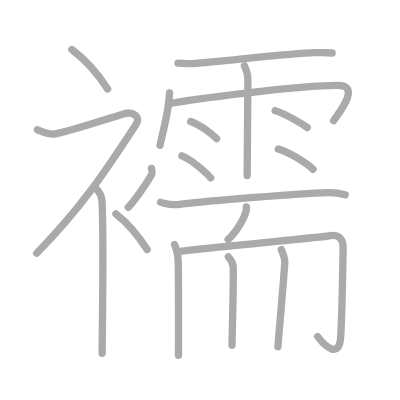
t = 0.00 s
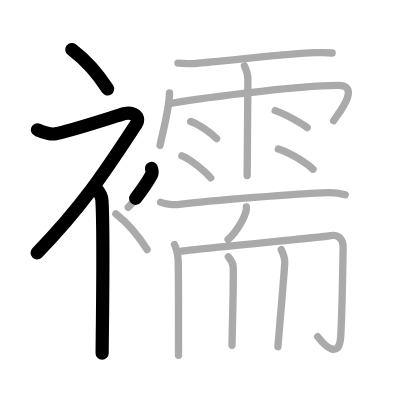
t = 3.75 s
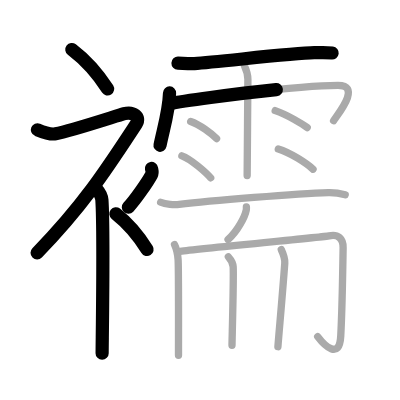
t = 7.50 s
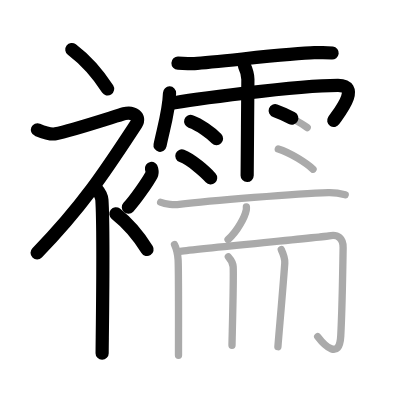
t = 11.50 s
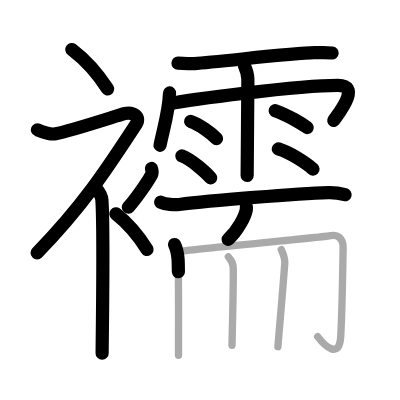
t = 15.25 s
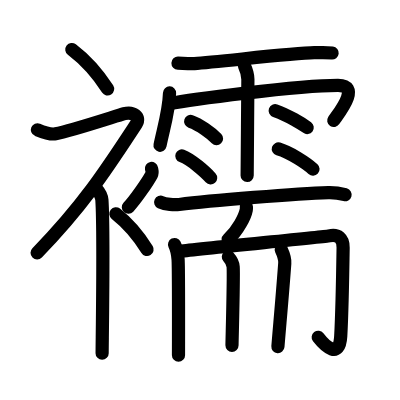
t = 19.00 s

The animated SVG that drew these frames (rendered in a browser with its animation timeline set to each time). Animation: 19 SMIL elements (animate=19); one cycle of 19.00 s.

<?xml version="1.0" standalone="no"?>
<!DOCTYPE svg PUBLIC "-//W3C//DTD SVG 1.1//EN"   "http://www.w3.org/Graphics/SVG/1.1/DTD/svg11.dtd">
<svg width="400px" height="400px"  version="1.1" xmlns="http://www.w3.org/2000/svg">
  <defs>
    <marker id="Triangle" viewBox="0 0 10 10" refX="0" refY="5" markerUnits="strokeWidth" markerWidth="3" style="stroke-opacity:0%;fill:#aaaaaa;" markerHeight="2" orient="auto">
      <path d="M 0 0 L 10 5 L 0 10 z" />
    </marker>
    
    <marker id="Arrow" viewBox="0 0 10 10" refX="5" refY="5" markerUnits="strokeWidth" markerWidth="1.8" style="stroke-opacity:0%;fill:#770000;" markerHeight="2" orient="auto">
      <path d="M 0 4 L 6 4 L 4 1 L 10 5 L 4 9 L 6 6 L 0 6 z" />
        <circle cx="5" cy="5" r="5" />
      </marker>
    
    <marker id="TriangleRed" viewBox="0 0 10 10" refX="0" refY="5" markerUnits="strokeWidth" markerWidth="3" style="stroke-opacity:0%;fill:#CC0000;" markerHeight="2" orient="auto">
      <path d="M 0 0 L 10 5 L 0 10 z" />
    </marker>
    
    <marker id="ArrowRed" viewBox="0 0 10 10" refX="5" refY="5" markerUnits="strokeWidth" markerWidth="1.8" style="stroke-opacity:0%;fill:#CC0000;" markerHeight="2" orient="auto">
      <path d="M 0 4 L 6 4 L 4 1 L 10 5 L 4 9 L 6 6 L 0 6 z" />
        <circle cx="5" cy="5" r="5" />
      </marker>
    
  </defs>
  
  <path style="fill:#ffffff; fill-opacity:100%; fill-rule:evenodd; stroke-width:0;" d="M 0 0 L 400px 0 L 400px 400px L 0 400px L 0 0" />

  <g transform="scale(3.6697247706422 3.6697247706422)">
<path style="fill:none; fill-opacity:0%; fill-rule:evenodd; stroke:#aaaaaa; stroke-opacity:100%; stroke-width: 1.5pt; stroke-linejoin:round; stroke-linecap:round;" d="M19.58 13.5c3.33 2.53 6.9 6.32 9.75 10.75"></path>
<path style="fill:none; fill-opacity:0%; fill-rule:evenodd; stroke:#aaaaaa; stroke-opacity:100%; stroke-width: 1.5pt; stroke-linejoin:round; stroke-linecap:round;" d="M10.2 35.36c0.94 0.39 3.38 1.41 4.96 1.11c3.84-0.72 16.37-4.83 18.69-5.49c2.33-0.66 4.58 0.83 3.26 2.85C29.36 45.65 22.75 56 10 69"></path>
<path style="fill:none; fill-opacity:0%; fill-rule:evenodd; stroke:#aaaaaa; stroke-opacity:100%; stroke-width: 1.5pt; stroke-linejoin:round; stroke-linecap:round;" d="M26 51.11c0.12 0.29 1.65 1.53 1.77 3.39c0.57 8.93 0.06 38.7 0.06 41.75"></path>
<path style="fill:none; fill-opacity:0%; fill-rule:evenodd; stroke:#aaaaaa; stroke-opacity:100%; stroke-width: 1.5pt; stroke-linejoin:round; stroke-linecap:round;" d="M41.28 45.89c0.17 0.87 0.34 1.1 0 1.74c-1.04 1.91-4.25 6.61-6.33 8.87"></path>
<path style="fill:none; fill-opacity:0%; fill-rule:evenodd; stroke:#aaaaaa; stroke-opacity:100%; stroke-width: 1.5pt; stroke-linejoin:round; stroke-linecap:round;" d="M31.58 58.25c2.9 2.29 6.01 5.73 8.5 9.75"></path>
<path style="fill:none; fill-opacity:0%; fill-rule:evenodd; stroke:#aaaaaa; stroke-opacity:100%; stroke-width: 1.5pt; stroke-linejoin:round; stroke-linecap:round;" d="M48.5 17.2c1.3 0.04 3.21 0.2 4.47 0.12c6.8-0.44 26.6-2.88 32.67-2.96c1.77-0.02 3.25-0.12 4.87 0.08"></path>
<path style="fill:none; fill-opacity:0%; fill-rule:evenodd; stroke:#aaaaaa; stroke-opacity:100%; stroke-width: 1.5pt; stroke-linejoin:round; stroke-linecap:round;" d="M46.2 25.33c-0.16 4.87-1.56 9.34-2.59 14.26"></path>
<path style="fill:none; fill-opacity:0%; fill-rule:evenodd; stroke:#aaaaaa; stroke-opacity:100%; stroke-width: 1.5pt; stroke-linejoin:round; stroke-linecap:round;" d="M46.06 28.26c5.32-1.05 34.76-5.01 46.05-5.01c6.54 0-0.16 8-1.2 9.64"></path>
<path style="fill:none; fill-opacity:0%; fill-rule:evenodd; stroke:#aaaaaa; stroke-opacity:100%; stroke-width: 1.5pt; stroke-linejoin:round; stroke-linecap:round;" d="M66.6 17.93c0.65 1.4 0.94 2.32 0.95 3.69c0.01 0.49-0.2 24.85-0.2 26.2"></path>
<path style="fill:none; fill-opacity:0%; fill-rule:evenodd; stroke:#aaaaaa; stroke-opacity:100%; stroke-width: 1.5pt; stroke-linejoin:round; stroke-linecap:round;" d="M51.96 33.09c2.42 0.83 5.73 3.3 7.05 4.67"></path>
<path style="fill:none; fill-opacity:0%; fill-rule:evenodd; stroke:#aaaaaa; stroke-opacity:100%; stroke-width: 1.5pt; stroke-linejoin:round; stroke-linecap:round;" d="M49.56 42.48c2.54 0.94 6.46 4.42 7.85 5.99"></path>
<path style="fill:none; fill-opacity:0%; fill-rule:evenodd; stroke:#aaaaaa; stroke-opacity:100%; stroke-width: 1.5pt; stroke-linejoin:round; stroke-linecap:round;" d="M74.99 30.15c3.44 1.2 7.35 3.6 8.72 4.6"></path>
<path style="fill:none; fill-opacity:0%; fill-rule:evenodd; stroke:#aaaaaa; stroke-opacity:100%; stroke-width: 1.5pt; stroke-linejoin:round; stroke-linecap:round;" d="M75.84 40.59c3.25 0.97 7.69 3.89 9.46 5.51"></path>
<path style="fill:none; fill-opacity:0%; fill-rule:evenodd; stroke:#aaaaaa; stroke-opacity:100%; stroke-width: 1.5pt; stroke-linejoin:round; stroke-linecap:round;" d="M43.78 55.11c1.32 0.6 3.73 0.76 5.05 0.6c8.39-1.04 32.42-2.97 40.63-3.23c2.19-0.07 3.51 0.29 4.61 0.59"></path>
<path style="fill:none; fill-opacity:0%; fill-rule:evenodd; stroke:#aaaaaa; stroke-opacity:100%; stroke-width: 1.5pt; stroke-linejoin:round; stroke-linecap:round;" d="M67.14 56.36c0.01 0.21 0.03 0.54-0.03 0.84c-0.34 1.78-2.29 5.67-4.96 8.06"></path>
<path style="fill:none; fill-opacity:0%; fill-rule:evenodd; stroke:#aaaaaa; stroke-opacity:100%; stroke-width: 1.5pt; stroke-linejoin:round; stroke-linecap:round;" d="M47.56 66.63c0.46 0.93 0.85 2.4 0.97 4.08c0.17 2.46 0.11 20.79 0.11 26.09"></path>
<path style="fill:none; fill-opacity:0%; fill-rule:evenodd; stroke:#aaaaaa; stroke-opacity:100%; stroke-width: 1.5pt; stroke-linejoin:round; stroke-linecap:round;" d="M49.1 68.48c5.79-0.74 39.44-3.93 40.58-4.19c2.44-0.56 3.85 0.71 3.82 3.19c-0.09 6.02-0.25 16.77-0.65 24.13c-0.36 6.59-4.46 2.52-6.28 0.11"></path>
<path style="fill:none; fill-opacity:0%; fill-rule:evenodd; stroke:#aaaaaa; stroke-opacity:100%; stroke-width: 1.5pt; stroke-linejoin:round; stroke-linecap:round;" d="M62.23 69.99c0.55 0.61 1.26 1.81 1.31 2.71c0.18 3.02-0.32 20.05-0.32 21.41"></path>
<path style="fill:none; fill-opacity:0%; fill-rule:evenodd; stroke:#aaaaaa; stroke-opacity:100%; stroke-width: 1.5pt; stroke-linejoin:round; stroke-linecap:round;" d="M76.65 68.02c0.65 1.4 1.05 2.33 0.95 3.69C77 80 76.11 89.67 75.73 94.48"></path>

<path style="fill:none; fill-opacity:0%; fill-rule:evenodd; stroke:#000000; stroke-opacity:100%; stroke-width: 2.7pt; stroke-linejoin:round; stroke-linecap:round;" d="M19.58 13.5c3.33 2.53 6.9 6.32 9.75 10.75" pathLength="100" stroke-dashoffset="100" stroke-dasharray="100 105"><animate id="dashAnim1" attributeName="stroke-dashoffset" from="100" to="0" dur="1s" calcMode="linear" fill="freeze"/></path>
<path style="fill:none; fill-opacity:0%; fill-rule:evenodd; stroke:#000000; stroke-opacity:100%; stroke-width: 2.7pt; stroke-linejoin:round; stroke-linecap:round;" d="M10.2 35.36c0.94 0.39 3.38 1.41 4.96 1.11c3.84-0.72 16.37-4.83 18.69-5.49c2.33-0.66 4.58 0.83 3.26 2.85C29.36 45.65 22.75 56 10 69" pathLength="100" stroke-dashoffset="100" stroke-dasharray="100 105"><animate id="dashAnim2" attributeName="stroke-dashoffset" from="100" to="0" dur="1s" calcMode="linear" begin="dashAnim1.end" fill="freeze"/></path>
<path style="fill:none; fill-opacity:0%; fill-rule:evenodd; stroke:#000000; stroke-opacity:100%; stroke-width: 2.7pt; stroke-linejoin:round; stroke-linecap:round;" d="M26 51.11c0.12 0.29 1.65 1.53 1.77 3.39c0.57 8.93 0.06 38.7 0.06 41.75" pathLength="100" stroke-dashoffset="100" stroke-dasharray="100 105"><animate id="dashAnim3" attributeName="stroke-dashoffset" from="100" to="0" dur="1s" calcMode="linear" begin="dashAnim2.end" fill="freeze"/></path>
<path style="fill:none; fill-opacity:0%; fill-rule:evenodd; stroke:#000000; stroke-opacity:100%; stroke-width: 2.7pt; stroke-linejoin:round; stroke-linecap:round;" d="M41.28 45.89c0.17 0.87 0.34 1.1 0 1.74c-1.04 1.91-4.25 6.61-6.33 8.87" pathLength="100" stroke-dashoffset="100" stroke-dasharray="100 105"><animate id="dashAnim4" attributeName="stroke-dashoffset" from="100" to="0" dur="1s" calcMode="linear" begin="dashAnim3.end" fill="freeze"/></path>
<path style="fill:none; fill-opacity:0%; fill-rule:evenodd; stroke:#000000; stroke-opacity:100%; stroke-width: 2.7pt; stroke-linejoin:round; stroke-linecap:round;" d="M31.58 58.25c2.9 2.29 6.01 5.73 8.5 9.75" pathLength="100" stroke-dashoffset="100" stroke-dasharray="100 105"><animate id="dashAnim5" attributeName="stroke-dashoffset" from="100" to="0" dur="1s" calcMode="linear" begin="dashAnim4.end" fill="freeze"/></path>
<path style="fill:none; fill-opacity:0%; fill-rule:evenodd; stroke:#000000; stroke-opacity:100%; stroke-width: 2.7pt; stroke-linejoin:round; stroke-linecap:round;" d="M48.5 17.2c1.3 0.04 3.21 0.2 4.47 0.12c6.8-0.44 26.6-2.88 32.67-2.96c1.77-0.02 3.25-0.12 4.87 0.08" pathLength="100" stroke-dashoffset="100" stroke-dasharray="100 105"><animate id="dashAnim6" attributeName="stroke-dashoffset" from="100" to="0" dur="1s" calcMode="linear" begin="dashAnim5.end" fill="freeze"/></path>
<path style="fill:none; fill-opacity:0%; fill-rule:evenodd; stroke:#000000; stroke-opacity:100%; stroke-width: 2.7pt; stroke-linejoin:round; stroke-linecap:round;" d="M46.2 25.33c-0.16 4.87-1.56 9.34-2.59 14.26" pathLength="100" stroke-dashoffset="100" stroke-dasharray="100 105"><animate id="dashAnim7" attributeName="stroke-dashoffset" from="100" to="0" dur="1s" calcMode="linear" begin="dashAnim6.end" fill="freeze"/></path>
<path style="fill:none; fill-opacity:0%; fill-rule:evenodd; stroke:#000000; stroke-opacity:100%; stroke-width: 2.7pt; stroke-linejoin:round; stroke-linecap:round;" d="M46.06 28.26c5.32-1.05 34.76-5.01 46.05-5.01c6.54 0-0.16 8-1.2 9.64" pathLength="100" stroke-dashoffset="100" stroke-dasharray="100 105"><animate id="dashAnim8" attributeName="stroke-dashoffset" from="100" to="0" dur="1s" calcMode="linear" begin="dashAnim7.end" fill="freeze"/></path>
<path style="fill:none; fill-opacity:0%; fill-rule:evenodd; stroke:#000000; stroke-opacity:100%; stroke-width: 2.7pt; stroke-linejoin:round; stroke-linecap:round;" d="M66.6 17.93c0.65 1.4 0.94 2.32 0.95 3.69c0.01 0.49-0.2 24.85-0.2 26.2" pathLength="100" stroke-dashoffset="100" stroke-dasharray="100 105"><animate id="dashAnim9" attributeName="stroke-dashoffset" from="100" to="0" dur="1s" calcMode="linear" begin="dashAnim8.end" fill="freeze"/></path>
<path style="fill:none; fill-opacity:0%; fill-rule:evenodd; stroke:#000000; stroke-opacity:100%; stroke-width: 2.7pt; stroke-linejoin:round; stroke-linecap:round;" d="M51.96 33.09c2.42 0.83 5.73 3.3 7.05 4.67" pathLength="100" stroke-dashoffset="100" stroke-dasharray="100 105"><animate id="dashAnim10" attributeName="stroke-dashoffset" from="100" to="0" dur="1s" calcMode="linear" begin="dashAnim9.end" fill="freeze"/></path>
<path style="fill:none; fill-opacity:0%; fill-rule:evenodd; stroke:#000000; stroke-opacity:100%; stroke-width: 2.7pt; stroke-linejoin:round; stroke-linecap:round;" d="M49.56 42.48c2.54 0.94 6.46 4.42 7.85 5.99" pathLength="100" stroke-dashoffset="100" stroke-dasharray="100 105"><animate id="dashAnim11" attributeName="stroke-dashoffset" from="100" to="0" dur="1s" calcMode="linear" begin="dashAnim10.end" fill="freeze"/></path>
<path style="fill:none; fill-opacity:0%; fill-rule:evenodd; stroke:#000000; stroke-opacity:100%; stroke-width: 2.7pt; stroke-linejoin:round; stroke-linecap:round;" d="M74.99 30.15c3.44 1.2 7.35 3.6 8.72 4.6" pathLength="100" stroke-dashoffset="100" stroke-dasharray="100 105"><animate id="dashAnim12" attributeName="stroke-dashoffset" from="100" to="0" dur="1s" calcMode="linear" begin="dashAnim11.end" fill="freeze"/></path>
<path style="fill:none; fill-opacity:0%; fill-rule:evenodd; stroke:#000000; stroke-opacity:100%; stroke-width: 2.7pt; stroke-linejoin:round; stroke-linecap:round;" d="M75.84 40.59c3.25 0.97 7.69 3.89 9.46 5.51" pathLength="100" stroke-dashoffset="100" stroke-dasharray="100 105"><animate id="dashAnim13" attributeName="stroke-dashoffset" from="100" to="0" dur="1s" calcMode="linear" begin="dashAnim12.end" fill="freeze"/></path>
<path style="fill:none; fill-opacity:0%; fill-rule:evenodd; stroke:#000000; stroke-opacity:100%; stroke-width: 2.7pt; stroke-linejoin:round; stroke-linecap:round;" d="M43.78 55.11c1.32 0.6 3.73 0.76 5.05 0.6c8.39-1.04 32.42-2.97 40.63-3.23c2.19-0.07 3.51 0.29 4.61 0.59" pathLength="100" stroke-dashoffset="100" stroke-dasharray="100 105"><animate id="dashAnim14" attributeName="stroke-dashoffset" from="100" to="0" dur="1s" calcMode="linear" begin="dashAnim13.end" fill="freeze"/></path>
<path style="fill:none; fill-opacity:0%; fill-rule:evenodd; stroke:#000000; stroke-opacity:100%; stroke-width: 2.7pt; stroke-linejoin:round; stroke-linecap:round;" d="M67.14 56.36c0.01 0.21 0.03 0.54-0.03 0.84c-0.34 1.78-2.29 5.67-4.96 8.06" pathLength="100" stroke-dashoffset="100" stroke-dasharray="100 105"><animate id="dashAnim15" attributeName="stroke-dashoffset" from="100" to="0" dur="1s" calcMode="linear" begin="dashAnim14.end" fill="freeze"/></path>
<path style="fill:none; fill-opacity:0%; fill-rule:evenodd; stroke:#000000; stroke-opacity:100%; stroke-width: 2.7pt; stroke-linejoin:round; stroke-linecap:round;" d="M47.56 66.63c0.46 0.93 0.85 2.4 0.97 4.08c0.17 2.46 0.11 20.79 0.11 26.09" pathLength="100" stroke-dashoffset="100" stroke-dasharray="100 105"><animate id="dashAnim16" attributeName="stroke-dashoffset" from="100" to="0" dur="1s" calcMode="linear" begin="dashAnim15.end" fill="freeze"/></path>
<path style="fill:none; fill-opacity:0%; fill-rule:evenodd; stroke:#000000; stroke-opacity:100%; stroke-width: 2.7pt; stroke-linejoin:round; stroke-linecap:round;" d="M49.1 68.48c5.79-0.74 39.44-3.93 40.58-4.19c2.44-0.56 3.85 0.71 3.82 3.19c-0.09 6.02-0.25 16.77-0.65 24.13c-0.36 6.59-4.46 2.52-6.28 0.11" pathLength="100" stroke-dashoffset="100" stroke-dasharray="100 105"><animate id="dashAnim17" attributeName="stroke-dashoffset" from="100" to="0" dur="1s" calcMode="linear" begin="dashAnim16.end" fill="freeze"/></path>
<path style="fill:none; fill-opacity:0%; fill-rule:evenodd; stroke:#000000; stroke-opacity:100%; stroke-width: 2.7pt; stroke-linejoin:round; stroke-linecap:round;" d="M62.23 69.99c0.55 0.61 1.26 1.81 1.31 2.71c0.18 3.02-0.32 20.05-0.32 21.41" pathLength="100" stroke-dashoffset="100" stroke-dasharray="100 105"><animate id="dashAnim18" attributeName="stroke-dashoffset" from="100" to="0" dur="1s" calcMode="linear" begin="dashAnim17.end" fill="freeze"/></path>
<path style="fill:none; fill-opacity:0%; fill-rule:evenodd; stroke:#000000; stroke-opacity:100%; stroke-width: 2.7pt; stroke-linejoin:round; stroke-linecap:round;" d="M76.65 68.02c0.65 1.4 1.05 2.33 0.95 3.69C77 80 76.11 89.67 75.73 94.48" pathLength="100" stroke-dashoffset="100" stroke-dasharray="100 105"><animate id="dashAnim19" attributeName="stroke-dashoffset" from="100" to="0" dur="1s" calcMode="linear" begin="dashAnim18.end" fill="freeze"/></path>

</g>

</svg>  
          
